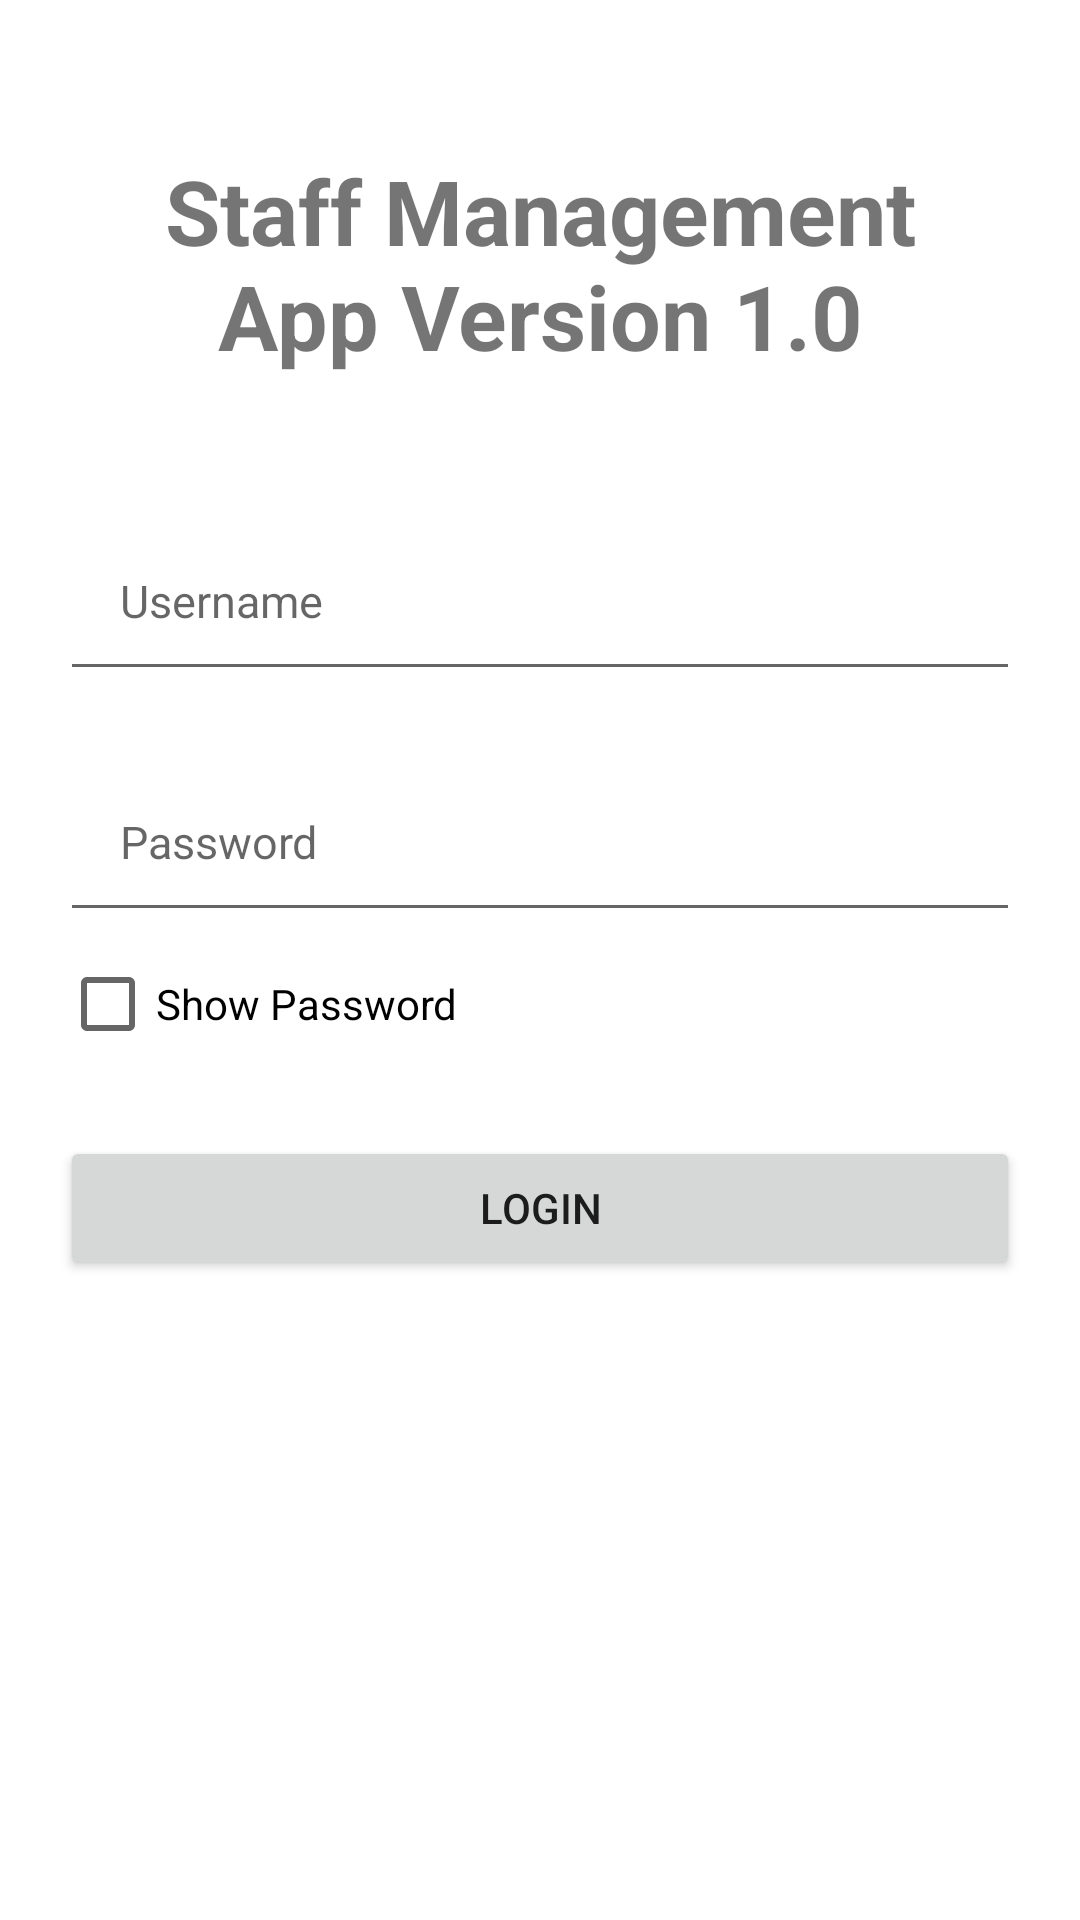

The Android layout XML behind this screen, and the referenced resources:
<!-- AndroidManifest.xml: application theme Theme.FetchingApiWithAvatar -->
<!-- res/layout/activity_main.xml -->
<?xml version="1.0" encoding="utf-8"?>
<androidx.constraintlayout.widget.ConstraintLayout xmlns:android="http://schemas.android.com/apk/res/android"
    xmlns:app="http://schemas.android.com/apk/res-auto"
    xmlns:tools="http://schemas.android.com/tools"
    android:layout_width="match_parent"
    android:layout_height="match_parent"
    tools:context=".MainActivity">

    <TextView
        android:layout_width="match_parent"
        android:layout_height="match_parent"
        android:text="Staff Management App Version 1.0"
        android:textSize="30sp"
        android:padding="50dp"
        android:textStyle="bold"
        android:gravity="center_horizontal"/>


    <LinearLayout
        android:layout_width="match_parent"
        android:layout_height="match_parent"
        android:orientation="vertical"
        android:padding="20dp">

        <EditText
            android:id="@+id/txtUsername"
            android:layout_width="match_parent"
            android:layout_height="wrap_content"
            android:hint="Username"
            android:textSize="15sp"
            android:padding="20dp"
            android:layout_marginTop="150dp"/>

        <EditText
            android:id="@+id/txtPassword"
            android:layout_width="match_parent"
            android:layout_height="wrap_content"
            android:hint="Password"
            android:inputType="textPassword"
            android:textSize="15sp"
            android:padding="20dp"
            android:layout_marginTop="20dp"/>

        <CheckBox
            android:layout_width="match_parent"
            android:layout_height="wrap_content"
            android:text="Show Password"
            android:id="@+id/checkbox"/>


        <Button
            android:layout_width="match_parent"
            android:layout_height="wrap_content"
            android:text="LOGIN"
            android:layout_gravity="center"
            android:layout_marginTop="20dp"
            android:padding="10dp"
            android:id="@+id/btnLogin"/>




    </LinearLayout>

</androidx.constraintlayout.widget.ConstraintLayout>
<!-- resources referenced by this layout -->
<resources>
  <style name="Theme.FetchingApiWithAvatar" parent="Theme.MaterialComponents.DayNight.DarkActionBar">
          
          <item name="colorPrimary">@color/purple_500</item>
          <item name="colorPrimaryVariant">@color/purple_700</item>
          <item name="colorOnPrimary">@color/white</item>
          
          <item name="colorSecondary">@color/teal_200</item>
          <item name="colorSecondaryVariant">@color/teal_700</item>
          <item name="colorOnSecondary">@color/black</item>
          
          <item name="android:statusBarColor">?attr/colorPrimaryVariant</item>
          
      </style>
  <!-- not gathered from this repository: default colours our renderer supplied (Android Studio template values) -->
  <color name="purple_500">#FF6200EE</color>
  <color name="purple_700">#FF3700B3</color>
  <color name="teal_200">#FF03DAC5</color>
  <color name="teal_700">#FF018786</color>
  <color name="black">#FF000000</color>
  <color name="white">#FFFFFFFF</color>
</resources>
